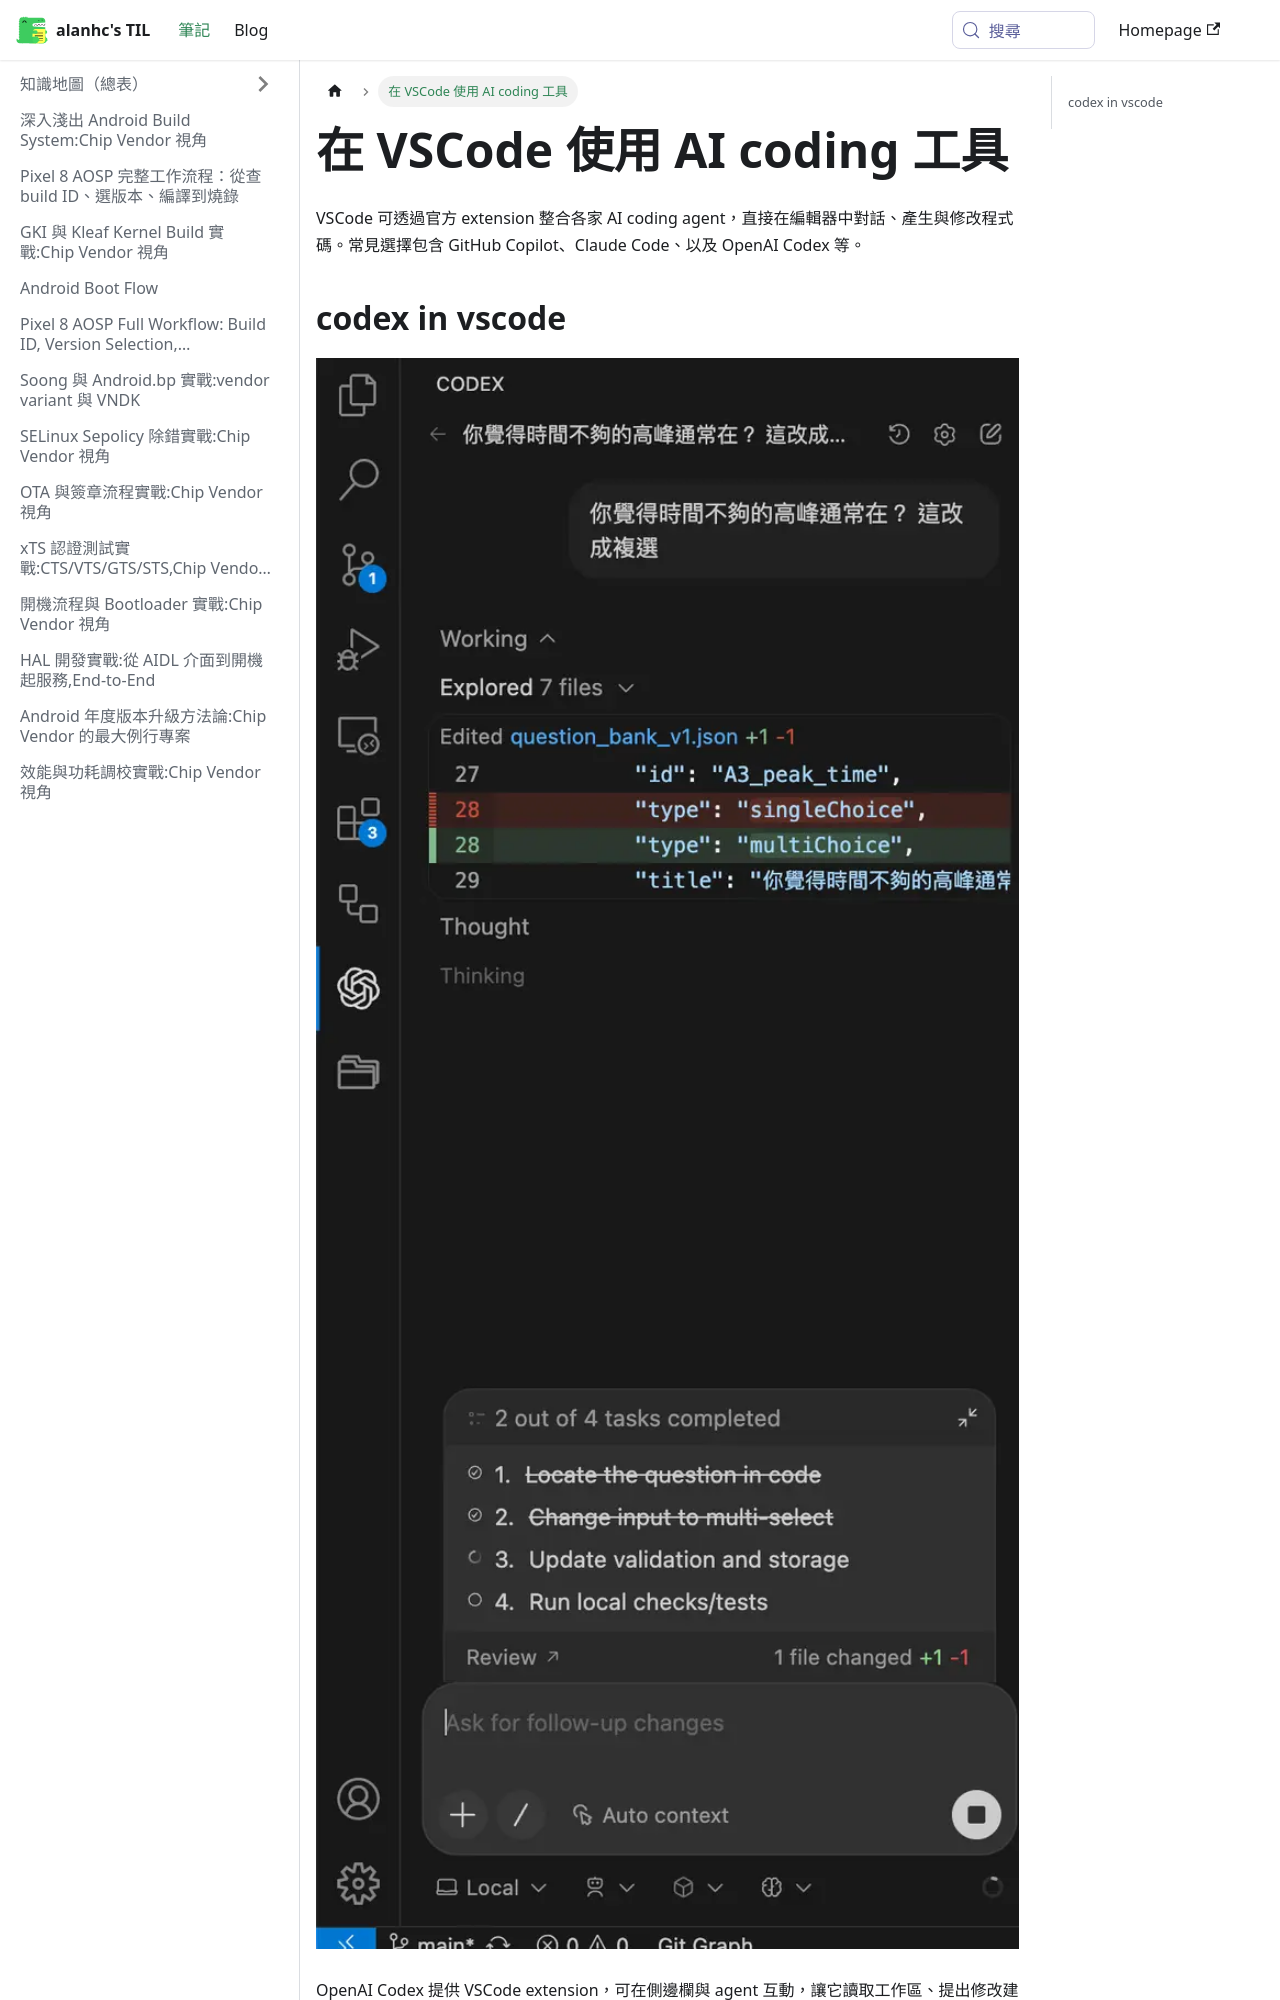

repository: alanhc/til · page: docs/ai_vscode.html · generator: docusaurus

# 在 VSCode 使用 AI coding 工具

VSCode 可透過官方 extension 整合各家 AI coding agent，直接在編輯器中對話、產生與修改程式碼。常見選擇包含 GitHub Copilot、Claude Code、以及 OpenAI Codex 等。

## codex in vscode
![](assets/ai_vscode/file-20251218220207807.png)
